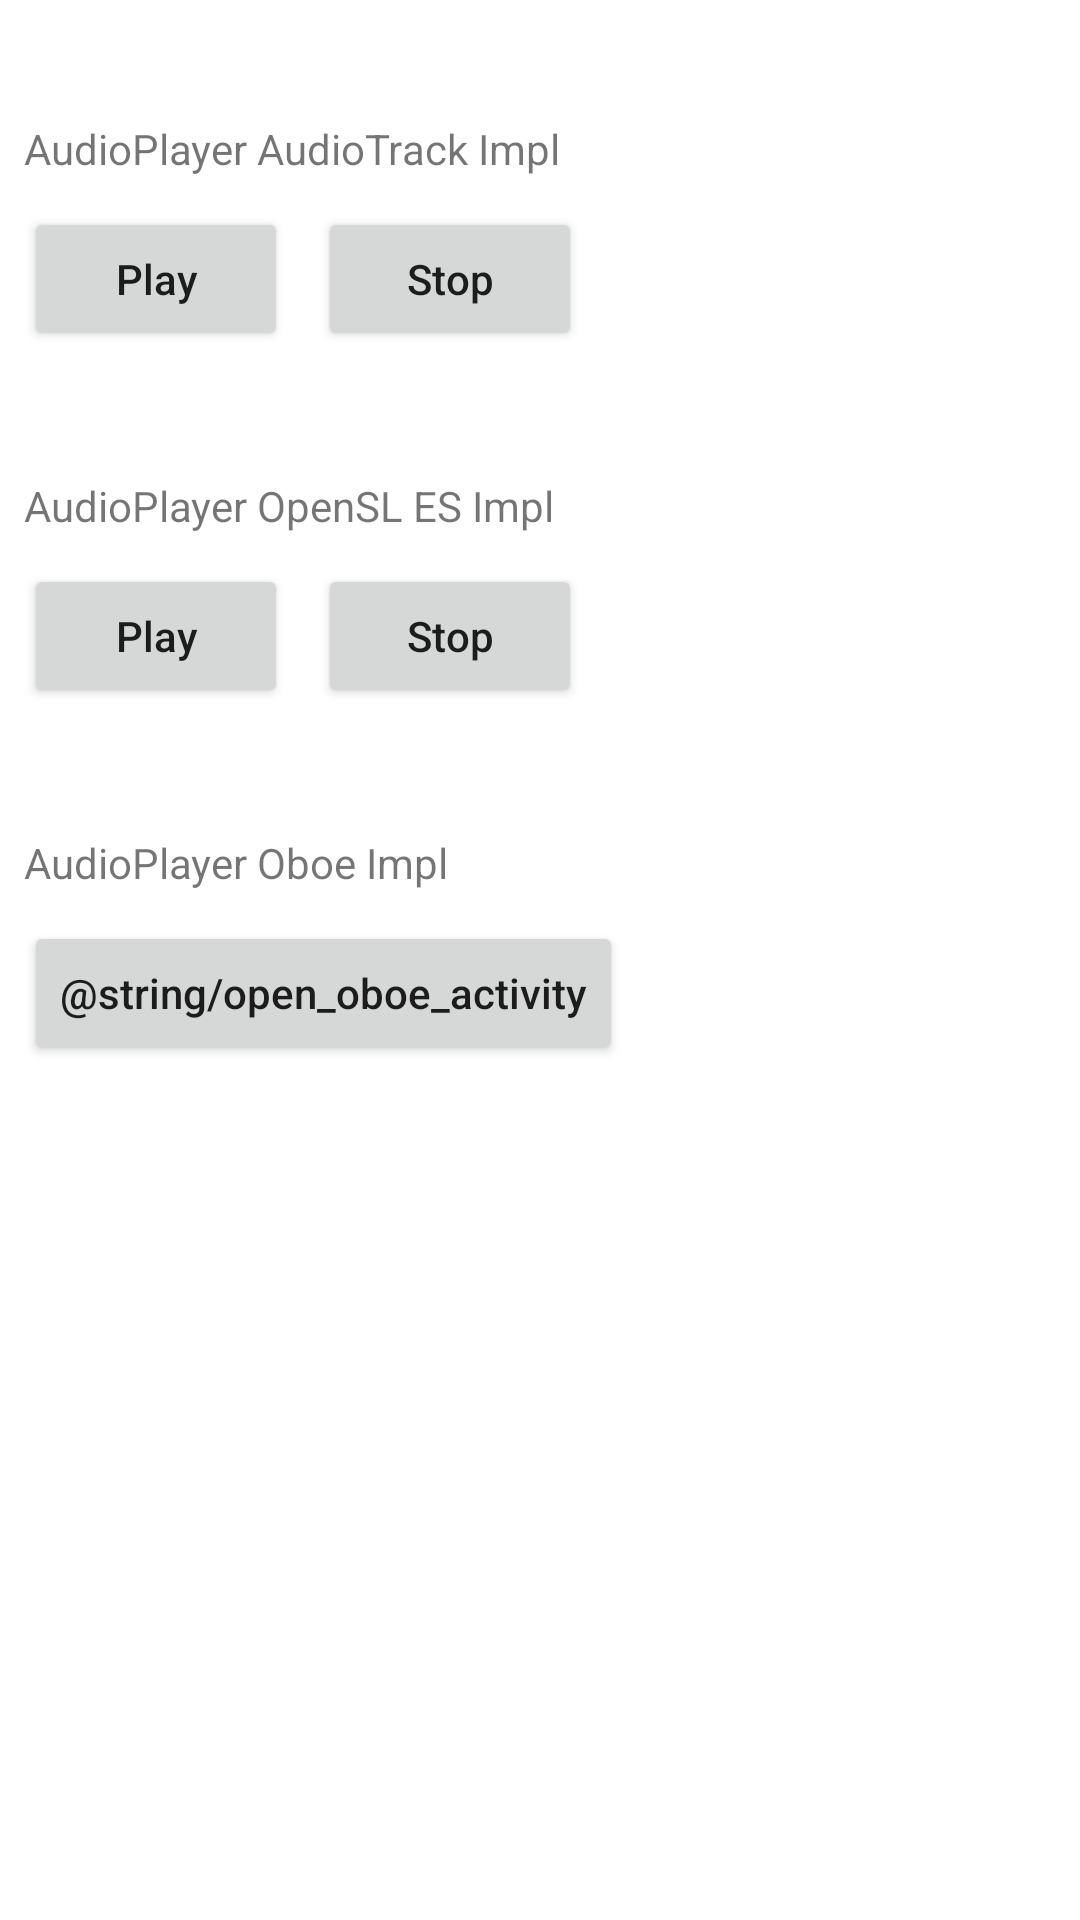

Here is an Android app screen rendered from its layout file. Give the layout XML and the strings, colors and styles it references.
<!-- AndroidManifest.xml: application theme Theme.AndroidAudioPlayer -->
<!-- res/layout/activity_main.xml -->
<?xml version="1.0" encoding="utf-8"?>
<androidx.constraintlayout.widget.ConstraintLayout xmlns:android="http://schemas.android.com/apk/res/android"
    xmlns:app="http://schemas.android.com/apk/res-auto"
    xmlns:tools="http://schemas.android.com/tools"
    android:layout_width="match_parent"
    android:layout_height="match_parent"
    tools:context=".MainActivity">

    <TextView
        android:id="@+id/title_audiotrack"
        android:layout_width="wrap_content"
        android:layout_height="wrap_content"
        android:layout_marginStart="8dp"
        android:layout_marginTop="40dp"
        android:text="@string/audio_player_audiotrack"
        app:layout_constraintStart_toStartOf="parent"
        app:layout_constraintTop_toTopOf="parent" />

    <Button
        android:id="@+id/play_audiotrack_btn"
        android:layout_width="wrap_content"
        android:layout_height="wrap_content"
        android:layout_marginStart="8dp"
        android:layout_marginTop="10dp"
        android:text="@string/play"
        android:textAllCaps="false"
        app:layout_constraintStart_toStartOf="parent"
        app:layout_constraintTop_toBottomOf="@id/title_audiotrack" />

    <Button
        android:id="@+id/stop_audiotrack_btn"
        android:layout_width="wrap_content"
        android:layout_height="wrap_content"
        android:layout_marginStart="10dp"
        android:layout_marginTop="10dp"
        android:text="@string/stop"
        android:textAllCaps="false"
        app:layout_constraintStart_toEndOf="@id/play_audiotrack_btn"
        app:layout_constraintTop_toBottomOf="@id/title_audiotrack" />

    <TextView
        android:id="@+id/title_opensl_es"
        android:layout_width="wrap_content"
        android:layout_height="wrap_content"
        android:layout_marginStart="8dp"
        android:layout_marginTop="100dp"
        android:text="@string/audio_player_opensl_es"
        app:layout_constraintStart_toStartOf="parent"
        app:layout_constraintTop_toBottomOf="@id/title_audiotrack" />

    <Button
        android:id="@+id/play_opensl_es_btn"
        android:layout_width="wrap_content"
        android:layout_height="wrap_content"
        android:layout_marginStart="8dp"
        android:layout_marginTop="10dp"
        android:text="@string/play"
        android:textAllCaps="false"
        app:layout_constraintStart_toStartOf="parent"
        app:layout_constraintTop_toBottomOf="@id/title_opensl_es" />

    <Button
        android:id="@+id/stop_opensl_es_btn"
        android:layout_width="wrap_content"
        android:layout_height="wrap_content"
        android:layout_marginStart="10dp"
        android:layout_marginTop="10dp"
        android:text="@string/stop"
        android:textAllCaps="false"
        app:layout_constraintStart_toEndOf="@id/play_audiotrack_btn"
        app:layout_constraintTop_toBottomOf="@id/title_opensl_es" />

    <TextView
        android:id="@+id/title_oboe"
        android:layout_width="wrap_content"
        android:layout_height="wrap_content"
        android:layout_marginStart="8dp"
        android:layout_marginTop="100dp"
        android:text="@string/audio_player_oboe"
        app:layout_constraintStart_toStartOf="parent"
        app:layout_constraintTop_toBottomOf="@id/title_opensl_es" />

    <Button
        android:id="@+id/open_oboe_btn"
        android:layout_width="wrap_content"
        android:layout_height="wrap_content"
        android:layout_marginStart="8dp"
        android:layout_marginTop="10dp"
        android:text="@string/open_oboe_activity"
        android:textAllCaps="false"
        app:layout_constraintStart_toStartOf="parent"
        app:layout_constraintTop_toBottomOf="@id/title_oboe" />
</androidx.constraintlayout.widget.ConstraintLayout>
<!-- resources referenced by this layout -->
<resources>
  <string name="audio_player_audiotrack">AudioPlayer AudioTrack Impl</string>
  <string name="audio_player_oboe">AudioPlayer Oboe Impl</string>
  <string name="audio_player_opensl_es">AudioPlayer OpenSL ES Impl</string>
  <string name="play">Play</string>
  <string name="stop">Stop</string>
  <style name="Theme.AndroidAudioPlayer" parent="Theme.MaterialComponents.DayNight.DarkActionBar">
          
          <item name="colorPrimary">@color/purple_500</item>
          <item name="colorPrimaryVariant">@color/purple_700</item>
          <item name="colorOnPrimary">@color/white</item>
          
          <item name="colorSecondary">@color/teal_200</item>
          <item name="colorSecondaryVariant">@color/teal_700</item>
          <item name="colorOnSecondary">@color/black</item>
          
          <item name="android:statusBarColor">?attr/colorPrimaryVariant</item>
          
      </style>
  <!-- not gathered from this repository: default colours our renderer supplied (Android Studio template values) -->
  <color name="purple_500">#FF6200EE</color>
  <color name="purple_700">#FF3700B3</color>
  <color name="teal_200">#FF03DAC5</color>
  <color name="teal_700">#FF018786</color>
  <color name="black">#FF000000</color>
  <color name="white">#FFFFFFFF</color>
</resources>
